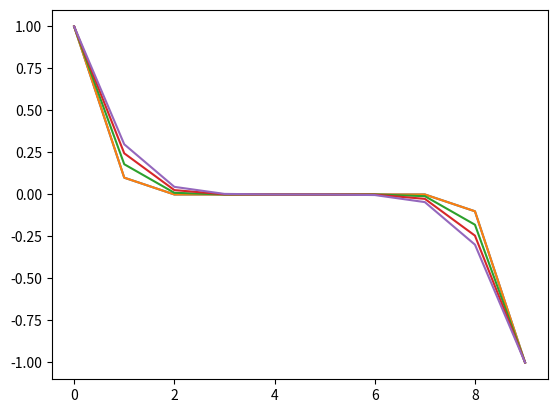
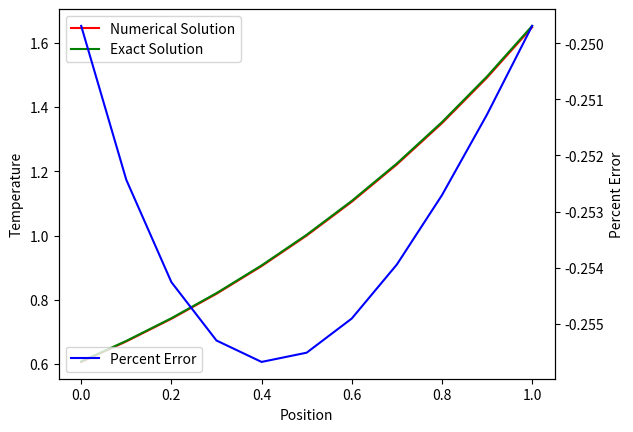
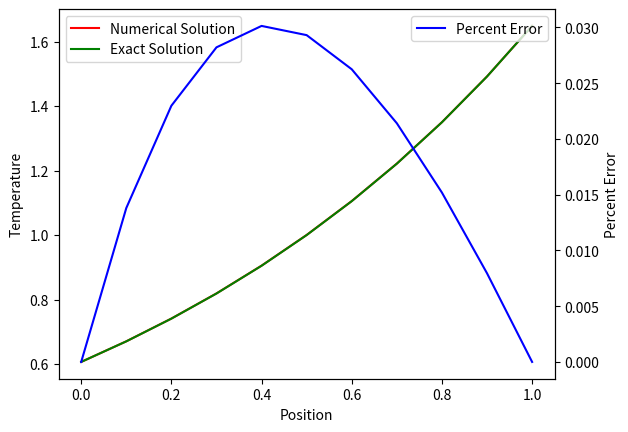
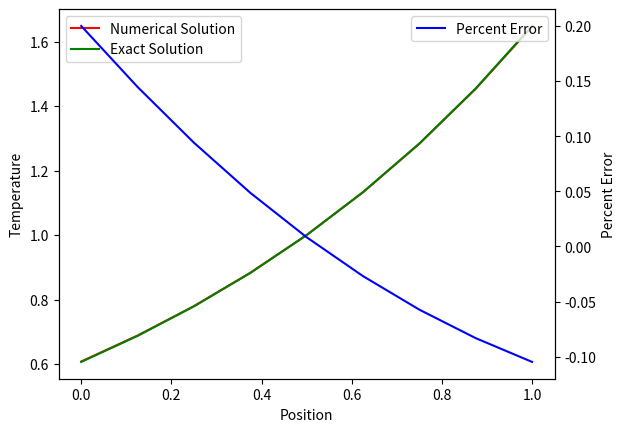

Python code for these plots, in order:

## Problem 1.2.2

import numpy as np
import matplotlib.pyplot as plt

N = 10 # Length of rod
T = 5 # Duration of simulation

def matrix_power(x, n):
    y = x.copy()
    if n > 1:
        for i in np.arange(n - 1):
            y = np.matmul(y, x)
    return y

coefficients = np.zeros((N, N))
for i in np.arange(N):
    if i == 0:
        coefficients[i, 0]  = 1
    elif i == N - 1:
        coefficients[i, N - 1] = 1
    else:
        coefficients[i, i - 1] = 0.1
        coefficients[i, i] = 0.8
        coefficients[i, i + 1] = 0.1

initial_conditions = np.zeros((N, 1))
initial_conditions[0, 0] = 1
initial_conditions[N - 1, 0] = -1
y = [np.squeeze(np.transpose(np.matmul(matrix_power(coefficients, i), initial_conditions))) for i in np.arange(T)]

length_intervals = np.arange(N)
plt.figure()
for i in np.arange(T):
    plt.plot(length_intervals, y[i])
plt.show()
print("The number of non-zero elements is {0}.".format(np.count_nonzero(y[T - 1] != 0)))


## Problem 8.3.4

import numpy as np

# Forward Difference Method - Dirichlet Initial-Boundary-Value Problem
def algorithm_8_1(diffusivity,
                  endpoint,
                  time_step,
                  number_of_time_steps,
                  number_of_nodes,
                  right_side,
                  initial_condition,
                  boundary_condition_left,
                  boundary_condition_right):
    # Define a grid
    increment = endpoint / (number_of_nodes + 1)
    coefficient_r = diffusivity * time_step / increment ** 2
    if coefficient_r > 0.5:
        print("WARNING: algorithm_8_1 is unstable")
        
    # Initialize numerical solution
    t = np.zeros((number_of_time_steps + 1,))
    #x = np.zeros((1, number_of_nodes + 2))
    x = np.zeros((number_of_nodes + 2,))
    x[0] = 0
    #V = np.zeros((1, number_of_nodes + 2))
    V = np.zeros((number_of_nodes + 2,))
    V[0] = (boundary_condition_left(0) + initial_condition(0)) / 2
    for n in np.arange(number_of_nodes):
        x[n + 1] = x[n] + increment
        V[n + 1] = initial_condition(x[n + 1])
    x[number_of_nodes + 1] = endpoint
    V[number_of_nodes + 1] = (boundary_condition_right(0) + initial_condition(endpoint)) / 2

    # Begin time stepping
    #U = np.zeros((1, number_of_nodes + 2))
    U = np.zeros((number_of_nodes + 2,))    
    for j in np.arange(number_of_time_steps):
        # Advance solution one time step
        for n in np.arange(number_of_nodes):
            U[n + 1] = coefficient_r * V[n]
            U[n + 1] += (1 -  2 * coefficient_r) * V[n + 1]
            U[n + 1] += coefficient_r * V[n + 2]
            U[n + 1] += time_step * right_side(x[n + 1], t[j])
        t[j + 1] = t[j]  + time_step
        U[0] = boundary_condition_left(t[j + 1])
        U[number_of_nodes + 1] = boundary_condition_right(t[j + 1])        
        # Output numerical solution
        # Prepare for next time step
        for n in np.arange(number_of_nodes + 2):
            V[n] = U[n]
            
    #x = x[1:-1]
    t = t[:-1]
            
    return U, x, t

import math

# right_side
def S(x, t):
    return -2.0 * math.e ** (x - t)

# initial_condition
def f(x):
    return math.e ** x

# boundary_condition_left
def p(t):
    return  math.e ** -t

# boundary_condition_right
def q(t):
    return math.e ** (1 - t)

# exact_answer	
def u(x, t):
	return math.e ** (x - t)

a2 = 1 # diffusivity
L = 1 # endpoint
k = 0.0025 # time_step
nmax = 9 # number_of_nodes
end_time = 0.5
jmax = int(end_time / k) # number_of_time_steps

numerical_answer, x, t = algorithm_8_1(a2,
                       L,
                       k,
                       jmax,
                       nmax,
                       S,
                       f,
                       p,
                       q)
exact_answer = 	u(x, t[-1])
answer_error = (numerical_answer - exact_answer) / (exact_answer)
answer_error = answer_error * 100

from matplotlib import pyplot as plt

fig, ax1 = plt.subplots()

ax1.set_xlabel('Position')
ax1.set_ylabel('Temperature')
ax1.plot(x, numerical_answer, 'r', label='Numerical Solution')
ax1.plot(x, exact_answer, 'g', label='Exact Solution')

ax2 = ax1.twinx()
ax2.set_ylabel('Percent Error')
ax2.plot(x, answer_error, 'b', label='Percent Error')

ax1.legend()
ax2.legend()

plt.show()

# Problem 8.3.5
import numpy as np

# Solution of a Tridiagonal Linear System
def algorithm_8_2(a, # subdiagonal
                 b, # diagonal
                 c, # superdiagonal
                 d, # right-hand side
                 number_of_nodes=None):
    if number_of_nodes is None:
        number_of_nodes = d.size
    # Forward substitute to eliminate subdiagonal
    for n in np.arange(number_of_nodes - 1):
        ratio = a[n + 2] / b[n + 1]
        b[n + 2] = b[n + 2] - ratio * c[n + 1]
        d[n + 2] = d[n + 2] - ratio * d[n + 1]
    # Back substitude and store in solution array in d
    d[number_of_nodes] = d[number_of_nodes] / b[number_of_nodes]
    for l in np.arange(number_of_nodes - 1):
        n = number_of_nodes - (l + 1)
        d[n] = (d[n] - c[n] * d[n + 1]) / b[n]
    return d
        
# Backward Difference Method - Dirichlet Initial-Boundary-Value Problem
def algorithm_8_3(diffusivity,
                  endpoint,
                  time_step,
                  number_of_time_steps,
                  number_of_nodes,
                  right_side,
                  initial_condition,
                  boundary_condition_left,
                  boundary_condition_right):
    # Define a grid
    increment = endpoint / (number_of_nodes + 1)
    coefficient_r = diffusivity * time_step / increment ** 2
        
    # Initialize numerical solution
    t = np.zeros((number_of_time_steps + 1,))
    x = np.zeros((number_of_nodes + 2,))
    x[0] = 0
    U = np.zeros((number_of_nodes + 2,))
    U[0] = (boundary_condition_left(0) + initial_condition(0)) / 2
    for n in np.arange(number_of_nodes):
        x[n + 1] = x[n] + increment
        U[n + 1] = initial_condition(x[n + 1])
    U[number_of_nodes + 1] = (boundary_condition_right(0) + initial_condition(endpoint)) / 2
    x[number_of_nodes + 1] = endpoint

    term_a = np.zeros((number_of_nodes + 2,))
    term_b = np.zeros((number_of_nodes + 2,))
    term_c = np.zeros((number_of_nodes + 2,))
    term_d = np.zeros((number_of_nodes + 2,))    
    # Begin time stepping  
    for j in np.arange(number_of_time_steps):
        # Define tridiagonal system
        t[j + 1] = t[j]  + time_step
        for n in np.arange(number_of_nodes):
            term_a[n + 1] = - coefficient_r
            term_b[n + 1] = 1 + 2 * coefficient_r
            term_c[n + 1] = - coefficient_r
            term_d[n + 1] = U[n + 1] + time_step * right_side(x[n + 1], t[j + 1])
        term_d[1] = term_d[1] + coefficient_r * boundary_condition_left(t[j + 1])
        term_d[number_of_nodes] = term_d[number_of_nodes] + coefficient_r * boundary_condition_right(t[j + 1])
        # Advance solution one time step
        term_d = algorithm_8_2(term_a, term_b, term_c, term_d, number_of_nodes)
        for n in np.arange(number_of_nodes):
            U[n + 1] = term_d[n + 1]
        U[0] = boundary_condition_left(t[j + 1])        
    # Output numerical solution        
    U[0] = boundary_condition_left(t[j + 1])
    U[number_of_nodes + 1] = boundary_condition_right(t[j + 1])
            
    return U, x, t

import math

# right_side
def S(x, t):
    return -2.0 * math.e ** (x - t)

# initial_condition
def f(x):
    return math.e ** x

# boundary_condition_left
def p(t):
    return  math.e ** -t

# boundary_condition_right
def q(t):
    return math.e ** (1 - t)

# exact_answer	
def u(x, t):
	return math.e ** (x - t)

a2 = 1 # diffusivity
L = 1 # endpoint
k = 0.0025 # time_step
nmax = 9 # number_of_nodes
end_time = 0.5
jmax = int(end_time / k) # number_of_time_steps

numerical_answer, x, t = algorithm_8_3(a2,
                       L,
                       k,
                       jmax,
                       nmax,
                       S,
                       f,
                       p,
                       q)
exact_answer = u(x, t[-1])
answer_error = (numerical_answer - exact_answer) / (exact_answer)
answer_error = answer_error * 100

from matplotlib import pyplot as plt

fig, ax1 = plt.subplots()

ax1.set_xlabel('Position')
ax1.set_ylabel('Temperature')
ax1.plot(x, numerical_answer, 'r', label='Numerical Solution')
ax1.plot(x, exact_answer, 'g', label='Exact Solution')

ax2 = ax1.twinx()
ax2.set_ylabel('Percent Error')
ax2.plot(x, answer_error, 'b', label='Percent Error')

ax1.legend()
ax2.legend()

plt.show()

print(x)
print(numerical_answer)
print(exact_answer)

# Problem 8.3.6
import numpy as np
        
# Backward Difference Method - Neumann Initial-Boundary-Value Problem
def algorithm_8_5(diffusivity,
                  endpoint,
                  time_step,
                  number_of_time_steps,
                  number_of_nodes,
                  right_side,
                  initial_condition,
                  boundary_condition_left,
                  boundary_condition_right):
    # Define a grid
    increment = endpoint / (number_of_nodes - 1)
    coefficient_r = diffusivity * time_step / increment ** 2
        
    # Initialize numerical solution
    t = np.zeros((number_of_time_steps + 1,))
    x = np.zeros((number_of_nodes + 1,))
    x[0] = -increment
    U = np.zeros((number_of_nodes + 1,)) 
    for n in np.arange(number_of_nodes):
        x[n + 1] = x[n] + increment
        U[n + 1] = initial_condition(x[n + 1])

    term_a = np.zeros((number_of_nodes + 1,))
    term_b = np.zeros((number_of_nodes + 1,))
    term_c = np.zeros((number_of_nodes + 1,))
    term_d = np.zeros((number_of_nodes + 1,))    
    # Begin time stepping  
    for j in np.arange(number_of_time_steps):
        # Define tridiagonal system
        t[j + 1] = t[j]  + time_step
        for n in np.arange(number_of_nodes):
            term_a[n + 1] = - coefficient_r
            term_b[n + 1] = 1 + 2 * coefficient_r
            term_c[n + 1] = - coefficient_r
            term_d[n + 1] = U[n + 1] + time_step * right_side(x[n + 1], t[j + 1])
        term_d[1] = term_d[1] - 2 * increment * coefficient_r * boundary_condition_left(t[j + 1])
        term_d[number_of_nodes] = term_d[number_of_nodes] + 2 * increment * coefficient_r * boundary_condition_right(t[j + 1])
        term_c[1] = -2 * coefficient_r
        term_a[number_of_nodes] = -2 * coefficient_r
        # Advance solution one time step
        term_d = algorithm_8_2(term_a, term_b, term_c, term_d, number_of_nodes)
        for n in np.arange(number_of_nodes):
            U[n + 1] = term_d[n + 1]   
    # Output numerical solution

    #t = t[:-1]
    x = x[1:]
    U = U[1:]
            
    return U, x, t

import math

# right_side
def S(x, t):
    return -2.0 * math.e ** (x - t)

# initial_condition
def f(x):
    return math.e ** x

# boundary_condition_left
def p(t):
    return  math.e ** -t

# boundary_condition_right
def q(t):
    return math.e ** (1 - t)

# exact_answer	
def u(x, t):
	return math.e ** (x - t)

a2 = 1 # diffusivity
L = 1 # endpoint
k = 0.0025 # time_step
nmax = 9 # number_of_nodes
end_time = 0.5
jmax = int(end_time / k) # number_of_time_steps

numerical_answer, x, t = algorithm_8_5(a2,
                       L,
                       k,
                       jmax,
                       nmax,
                       S,
                       f,
                       p,
                       q)
exact_answer = u(x, t[-1])
answer_error = (numerical_answer - exact_answer) / (exact_answer)
answer_error = answer_error * 100

from matplotlib import pyplot as plt

fig, ax1 = plt.subplots()

ax1.set_xlabel('Position')
ax1.set_ylabel('Temperature')
ax1.plot(x, numerical_answer, 'r', label='Numerical Solution')
ax1.plot(x, exact_answer, 'g', label='Exact Solution')

ax2 = ax1.twinx()
ax2.set_ylabel('Percent Error')
ax2.plot(x, answer_error, 'b', label='Percent Error')

ax1.legend()
ax2.legend()

plt.show()

print(t[-1])
print(x)
print(numerical_answer)
print(exact_answer)
